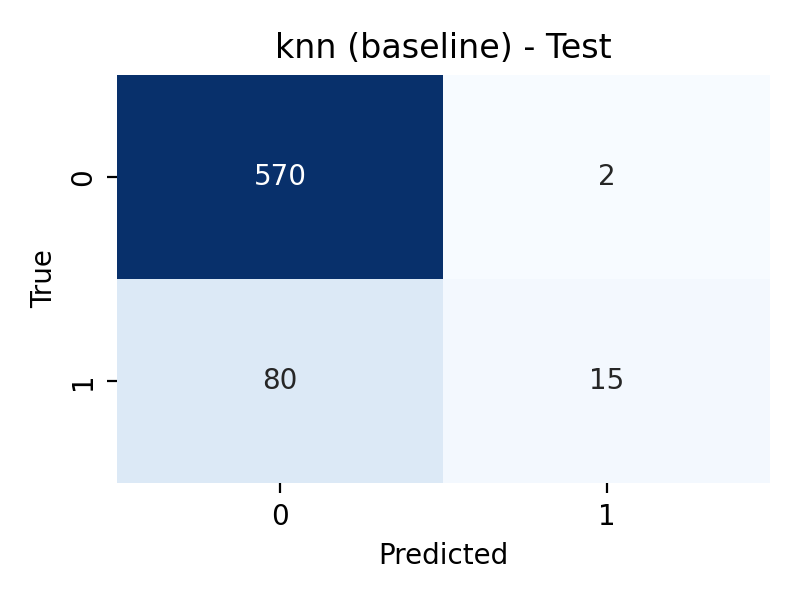

Data behind this chart, as committed beside it:
, pred_0, pred_1
true_0, 570, 2
true_1, 80, 15
